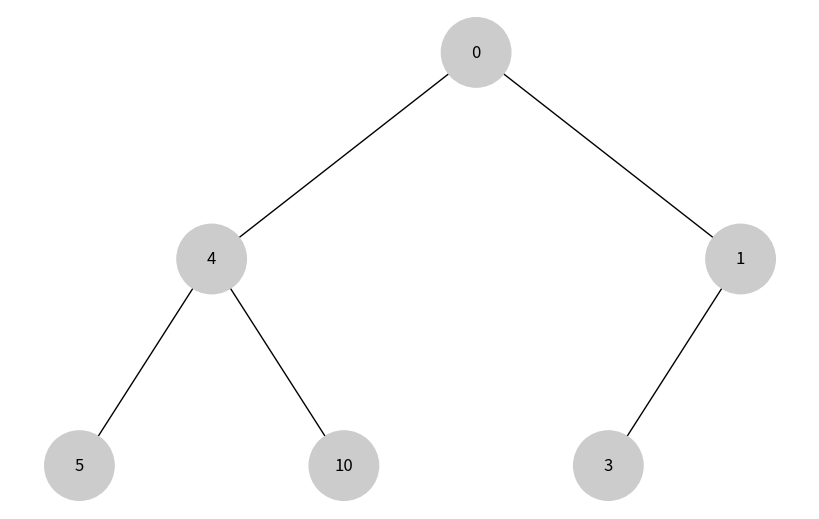

This figure's Python source:
import uuid

import networkx as nx
import matplotlib.pyplot as plt

class Node:
    def __init__(self, key, color="#cccccc"):
        self.left = None
        self.right = None
        self.val = key
        self.color = color
        self.id = str(uuid.uuid4())

    
def add_edges(graph, node, pos, x=0, y=0, layer=1):
    if node is not None:
        graph.add_node(node.id, color=node.color, label=node.val) # Використання id та збереження значення вузла
        if node.left:
            graph.add_edge(node.id, node.left.id)
            l = x - 1 / 2 ** layer
            pos[node.left.id] = (l, y - 1)
            l = add_edges(graph, node.left, pos, x=l, y=y - 1, layer=layer + 1)
        if node.right:
            graph.add_edge(node.id, node.right.id)
            r = x + 1 / 2 ** layer
            pos[node.right.id] = (r, y - 1)
            r = add_edges(graph, node.right, pos, x=r, y=y - 1, layer=layer + 1)
    return graph


def draw_tree(tree_root):
    tree = nx.DiGraph()
    pos = {tree_root.id: (0, 0)}
    tree = add_edges(tree, tree_root, pos)

    colors = [node[1]['color'] for node in tree.nodes(data=True)]
    labels = {node[0]: node[1]['label'] for node in tree.nodes(data=True)} # Використовуйте значення вузла для міток

    plt.figure(figsize=(8, 5))
    nx.draw(tree, pos=pos, labels=labels, arrows=False, node_size=2500, node_color=colors)
    plt.show()

if __name__ == "__main__":
    # Створення дерева
    root = Node(0)
    root.left = Node(4)
    root.left.left = Node(5)
    root.left.right = Node(10)
    root.right = Node(1)
    root.right.left = Node(3)

    # Відображення дерева
    draw_tree(root)
